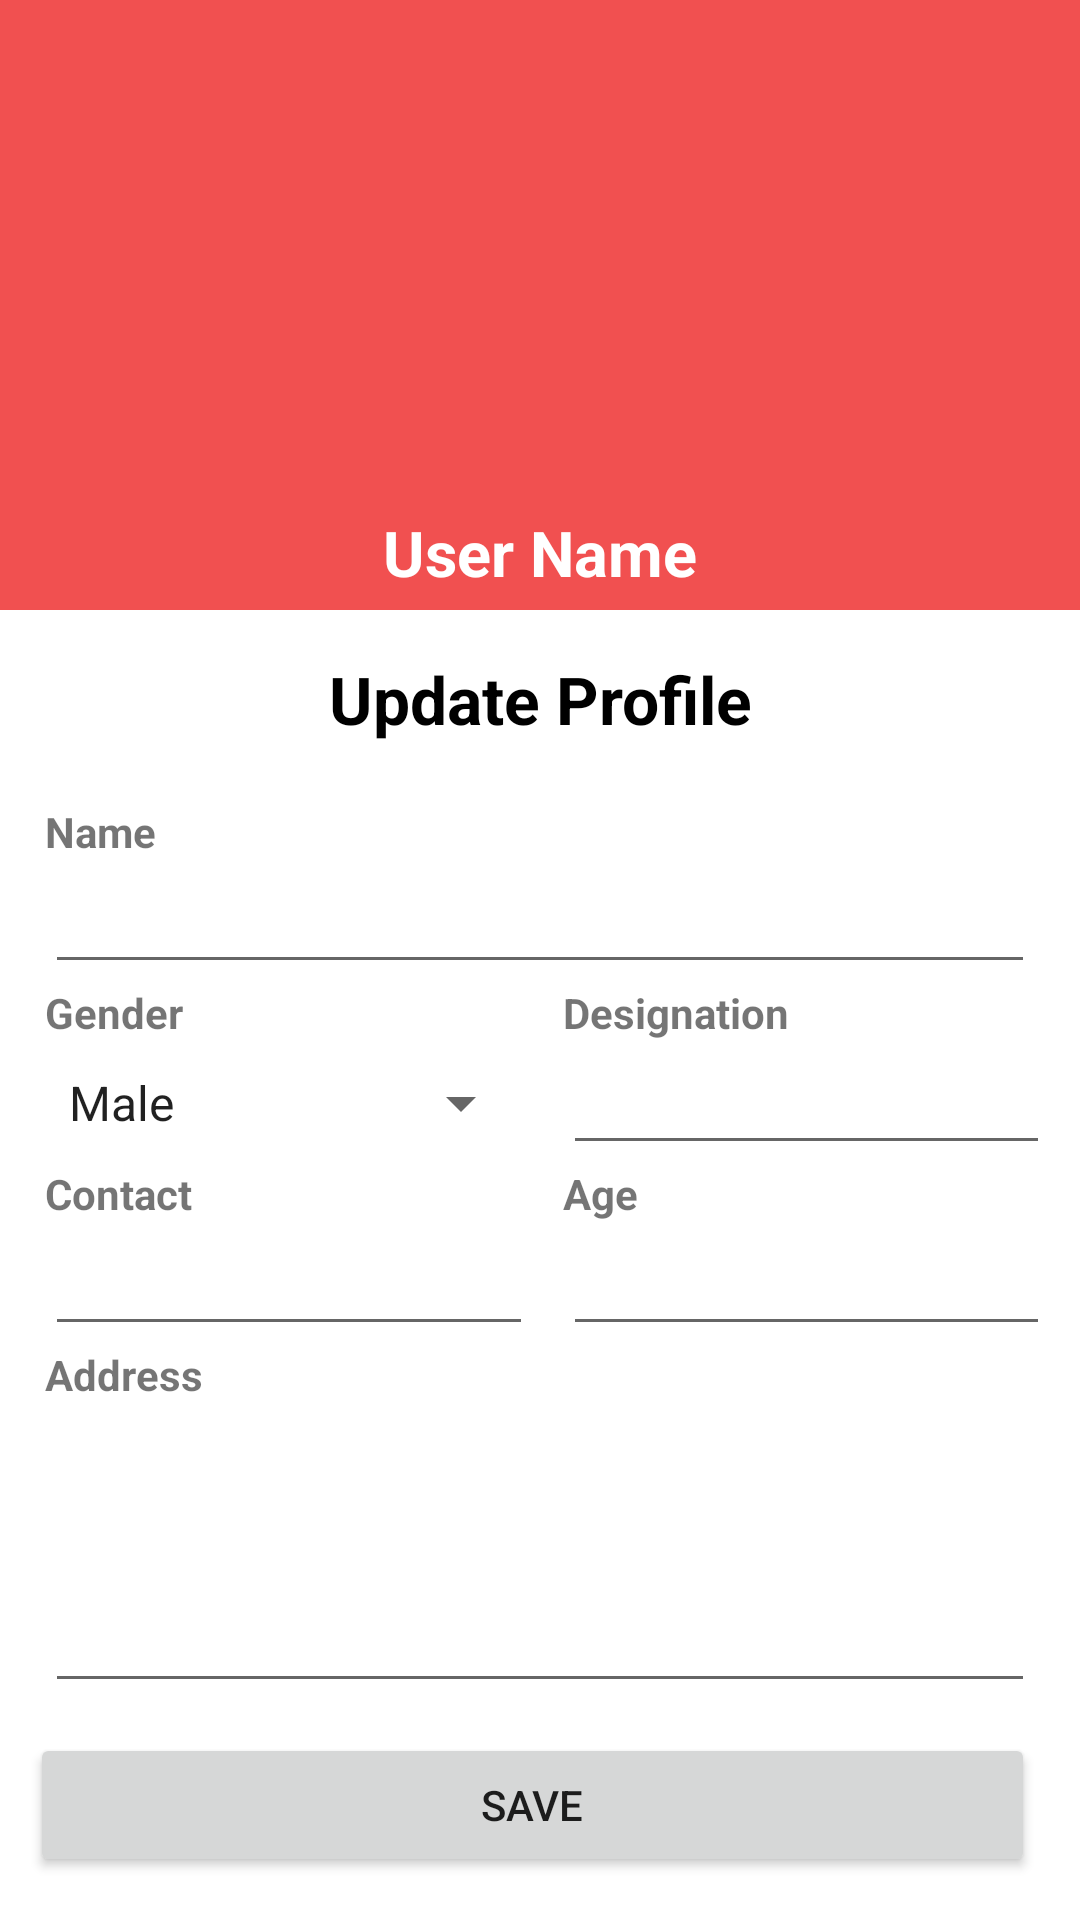

Produce the Android XML layout that renders to this screen, including the resource entries it uses.
<!-- AndroidManifest.xml: application theme Theme.IntelliAlert -->
<!-- res/layout/activity_edit_profile.xml -->
<?xml version="1.0" encoding="utf-8"?>
<LinearLayout xmlns:android="http://schemas.android.com/apk/res/android"
    xmlns:app="http://schemas.android.com/apk/res-auto"
    xmlns:tools="http://schemas.android.com/tools"
    android:layout_width="match_parent"
    android:layout_height="match_parent"
    android:orientation="vertical"
    tools:context=".EditProfileActivity">
    <LinearLayout
        android:layout_width="match_parent"
        android:layout_height="wrap_content">

        <LinearLayout
            android:layout_width="match_parent"
            android:layout_height="wrap_content"
            android:background="@color/colorPrimary"
            android:orientation="vertical">

            <ImageView
                android:id="@+id/imageViewProfilePic"
                android:layout_width="150dp"
                android:layout_height="150dp"
                android:layout_gravity="center_horizontal"
                android:layout_marginTop="10dp"
                android:src="@drawable/user" />

            <TextView
                android:id="@+id/textViewUserName"
                android:layout_width="wrap_content"
                android:layout_height="wrap_content"
                android:layout_gravity="center_horizontal"
                android:layout_marginBottom="5dp"
                android:layout_marginTop="10dp"
                android:text="User Name"
                android:textColor="#fff"
                android:textSize="21sp"
                android:textStyle="bold" />

        </LinearLayout>
    </LinearLayout>
    <ScrollView
        android:layout_width="match_parent"
        android:layout_height="match_parent">

        <LinearLayout
            android:layout_margin="10dp"
            android:layout_width="match_parent"
            android:layout_height="match_parent"
            android:orientation="vertical">
            <LinearLayout
                android:layout_width="match_parent"
                android:layout_height="wrap_content"
                android:layout_gravity="center"
                android:layout_marginTop="5dp"
                android:orientation="vertical">
                <LinearLayout
                    android:layout_width="match_parent"
                    android:layout_height="match_parent"
                    android:orientation="horizontal"
                    android:weightSum="2"
                    android:layout_marginBottom="20dp"
                    android:paddingLeft="5dp">

                    <TextView
                        android:layout_width="match_parent"
                        android:layout_height="wrap_content"
                        android:layout_gravity="center_vertical"
                        android:gravity="center"
                        android:layout_weight="1"
                        android:textColor="@color/black"
                        android:textSize="22dp"
                        android:layout_marginRight="5dp"
                        android:text="Update Profile"
                        android:textStyle="bold" />
                </LinearLayout>
                <LinearLayout
                    android:layout_width="match_parent"
                    android:layout_height="match_parent"
                    android:orientation="horizontal"
                    android:weightSum="2"
                    android:paddingLeft="5dp">

                    <TextView
                        android:layout_width="match_parent"
                        android:layout_height="wrap_content"
                        android:layout_gravity="center_vertical"
                        android:layout_weight="1"
                        android:layout_marginRight="5dp"
                        android:text="Name"
                        android:textStyle="bold" />
                </LinearLayout>
                <LinearLayout
                    android:layout_width="match_parent"
                    android:layout_height="match_parent"
                    android:orientation="horizontal"
                    android:weightSum="2"
                    android:paddingLeft="5dp">

                    <EditText
                        android:id="@+id/editTextUName"
                        android:layout_width="match_parent"
                        android:layout_height="wrap_content"
                        android:layout_weight="1"
                        android:layout_marginRight="5dp"/>
                </LinearLayout>
                <LinearLayout
                    android:layout_width="match_parent"
                    android:layout_height="match_parent"
                    android:orientation="horizontal"
                    android:weightSum="2"
                    android:paddingLeft="5dp">

                    <TextView
                        android:layout_width="match_parent"
                        android:layout_height="wrap_content"
                        android:layout_gravity="center_vertical"
                        android:layout_weight="1"
                        android:layout_marginRight="5dp"
                        android:text="Gender"
                        android:textStyle="bold" />
                    <TextView
                        android:layout_width="match_parent"
                        android:layout_height="wrap_content"
                        android:layout_gravity="center_vertical"
                        android:layout_marginLeft="5dp"
                        android:layout_weight="1"
                        android:text="Designation"
                        android:textStyle="bold" />
                </LinearLayout>
                <LinearLayout
                    android:layout_width="match_parent"
                    android:layout_height="match_parent"
                    android:orientation="horizontal"
                    android:weightSum="2"
                    android:paddingLeft="5dp">

                    <Spinner
                        android:id="@+id/spinnerGender"
                        android:layout_width="match_parent"
                        android:layout_height="match_parent"
                        android:layout_weight="1"
                        android:entries="@array/genders"
                        android:layout_marginRight="5dp"/>
                    <EditText
                        android:id="@+id/editTextDesig"
                        android:layout_width="match_parent"
                        android:layout_height="wrap_content"
                        android:layout_marginLeft="5dp"
                        android:layout_weight="1" />
                </LinearLayout>
                <LinearLayout
                    android:layout_width="match_parent"
                    android:layout_height="match_parent"
                    android:orientation="horizontal"
                    android:weightSum="2"
                    android:paddingLeft="5dp">

                    <TextView
                        android:layout_width="match_parent"
                        android:layout_height="wrap_content"
                        android:layout_gravity="center_vertical"
                        android:layout_weight="1"
                        android:layout_marginRight="5dp"
                        android:text="Contact"
                        android:textStyle="bold" />
                    <TextView
                        android:layout_width="match_parent"
                        android:layout_height="wrap_content"
                        android:layout_gravity="center_vertical"
                        android:layout_marginLeft="5dp"
                        android:layout_weight="1"
                        android:text="Age"
                        android:textStyle="bold" />
                </LinearLayout>
                <LinearLayout
                    android:layout_width="match_parent"
                    android:layout_height="match_parent"
                    android:orientation="horizontal"
                    android:weightSum="2"
                    android:paddingLeft="5dp">

                    <EditText
                        android:id="@+id/editTextContact"
                        android:layout_width="match_parent"
                        android:layout_height="wrap_content"
                        android:layout_weight="1"
                        android:inputType="number"
                        android:layout_marginRight="5dp"/>
                    <EditText
                        android:id="@+id/editTextAge"
                        android:layout_width="match_parent"
                        android:layout_height="wrap_content"
                        android:layout_marginLeft="5dp"
                        android:layout_weight="1"
                        android:inputType="number" />
                </LinearLayout>
                <LinearLayout
                    android:layout_width="match_parent"
                    android:layout_height="match_parent"
                    android:orientation="horizontal"
                    android:weightSum="2"
                    android:paddingLeft="5dp">

                    <TextView
                        android:layout_width="match_parent"
                        android:layout_height="wrap_content"
                        android:layout_gravity="center_vertical"
                        android:layout_weight="1"
                        android:layout_marginRight="5dp"
                        android:text="Address"
                        android:textStyle="bold" />
                </LinearLayout>
                <LinearLayout
                    android:layout_width="match_parent"
                    android:layout_height="match_parent"
                    android:orientation="horizontal"
                    android:weightSum="2"
                    android:paddingLeft="5dp">

                    <EditText
                        android:id="@+id/editTextAddress"
                        android:layout_width="match_parent"
                        android:layout_height="100dp"
                        android:layout_weight="1"
                        android:gravity="top"
                        android:inputType="textMultiLine"
                        android:layout_marginRight="5dp"/>
                </LinearLayout>


            </LinearLayout>

            <LinearLayout
                android:layout_width="match_parent"
                android:layout_height="match_parent"
                android:layout_marginTop="10dp"
                android:weightSum="2"
                android:orientation="horizontal">
                <Button
                    android:id="@+id/btnSave"
                    android:text="Save"
                    android:onClick="save"
                    android:layout_weight="1"
                    android:layout_marginRight="5dp"
                    android:layout_width="match_parent"
                    android:layout_height="wrap_content"/>
            </LinearLayout>
            <ProgressBar
                android:id="@+id/progressBar"
                android:layout_width="match_parent"
                android:visibility="gone"
                android:layout_height="wrap_content"/>
        </LinearLayout>
    </ScrollView>
</LinearLayout>
<!-- resources referenced by this layout -->
<resources>
  <array name="genders">
          <item>Male</item>
          <item>Female</item>
      </array>
  <color name="black">#FF000000</color>
  <color name="colorPrimary">#F15050</color>
  <style name="Theme.IntelliAlert" parent="Theme.MaterialComponents.DayNight.DarkActionBar">
          
          <item name="colorPrimary">@color/purple_500</item>
          <item name="colorPrimaryVariant">@color/purple_700</item>
          <item name="colorOnPrimary">@color/white</item>
          
          <item name="colorSecondary">@color/teal_200</item>
          <item name="colorSecondaryVariant">@color/teal_700</item>
          <item name="colorOnSecondary">@color/black</item>
          
          <item name="android:statusBarColor">?attr/colorPrimaryVariant</item>
          
      </style>
  <color name="purple_500">#d43c3c</color>
  <color name="purple_700">#F15050</color>
  <color name="white">#FFFFFFFF</color>
  <color name="teal_200">#FF03DAC5</color>
  <color name="teal_700">#FF018786</color>
</resources>
